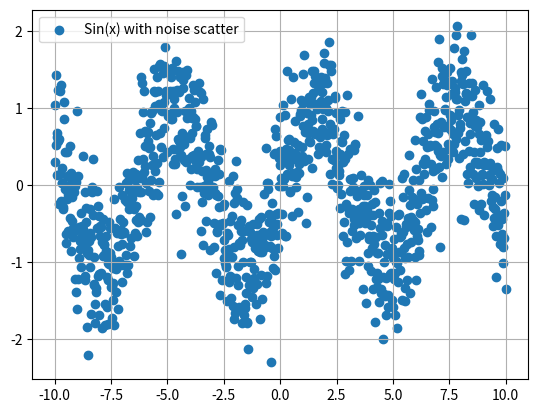

The matplotlib source for this figure:
import matplotlib.pyplot as plt
import numpy as np
#定义数据产生函数
def sin(start,end):
    #使用np.linspace产生1000个等间隔的数据
    x = np.linspace(start,end,num=1000)
    return x,np.sin(x)
#横轴：-10到10
start=-10
end=10
data_x,data_y = sin(start,end)
noise_y = np.random.randn(*data_y.shape)/2
noise_data_y = noise_y+data_y
#得到figure与axes的对象，使用subplots只生成一个axes
figure,axes = plt.subplots()
#散点图绘制
axes.scatter(data_x,noise_data_y,label='Sin(x) with noise scatter')
#显示plot定义的label
axes.legend()
#显示网格
axes.grid()
#展示图形
plt.show()